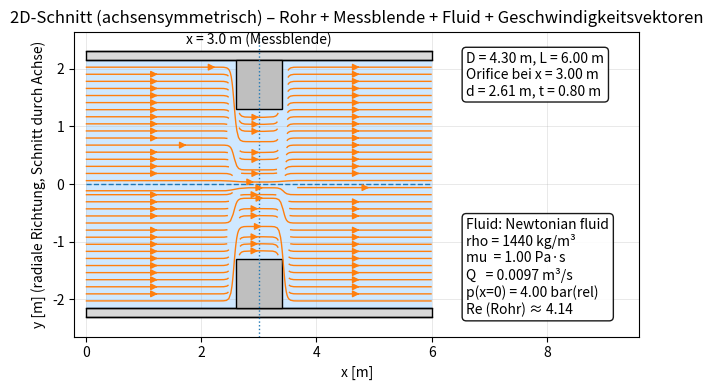

Here is the Python script that generated this plot:
import numpy as np
import matplotlib.pyplot as plt
from matplotlib.patches import Rectangle
from dataclasses import dataclass

# -----------------------------
# Geometrieparameter (in m)
# -----------------------------
D = 4.30     # Rohr-Innendurchmesser
L = 6.00     # Rohrlänge (Ausschnitt)
x_or = 3.00  # Position der Messblende (Mitte)
d = 2.61     # Öffnungsdurchmesser (Orifice)
t = 0.80     # Dicke der Messblende

# Optik: Rohrwandstärke (nur Darstellung)
s = 0.15     # Rohrwandstärke [m]

R = D / 2.0
r_or = d / 2.0
R_out = R + s

# Orifice-Plattenbereich in x
x0 = x_or - t / 2.0
x1 = x_or + t / 2.0

# -----------------------------
# Medium: newtonsches Fluid (Definition)
# -----------------------------
@dataclass(frozen=True)
class NewtonianFluid:
    name: str
    rho: float       # Dichte [kg/m^3]
    mu: float        # dyn. Viskosität [Pa*s]
    Q: float         # Volumenstrom [m^3/s]
    p_in_gauge: float  # Relativdruck bei x=0 [Pa]

fluid = NewtonianFluid(
    name="Newtonian fluid",
    rho=1440.0,
    mu=1.0,
    Q=0.0097,
    p_in_gauge=4e5  # 4 bar relativ = 4e5 Pa
)

# -----------------------------
# Strömung (stationär, inkompressibel, Q konstant)
# -----------------------------
def diameter_at_x(x: float) -> float:
    """Sprunghafte Änderung des Durchmessers im Messblendenbereich."""
    return d if (x0 <= x <= x1) else D

def area_from_diameter(Dloc: float) -> float:
    return np.pi * (Dloc**2) / 4.0

def u_of_x(x: float) -> float:
    """u(x) = Q / A(x) (hier: Plug-Flow-Ansatz zur Visualisierung)."""
    return fluid.Q / area_from_diameter(diameter_at_x(x))

def reynolds_number(v: float, D_h: float) -> float:
    """Re = (rho * v * D) / mu (dynamische Viskosität gegeben)."""
    return (fluid.rho * v * D_h) / fluid.mu

# Kontrollwerte (Ausgabe)
v_pipe = fluid.Q / area_from_diameter(D)
v_orif = fluid.Q / area_from_diameter(d)
Re_pipe = reynolds_number(v_pipe, D)

print(f"Kontrolle v (Rohr, D={D:.2f} m):    {v_pipe:.6f} m/s  (Soll ~ 0.0007)")
print(f"Kontrolle v (Orifice, d={d:.2f} m): {v_orif:.6f} m/s  (Soll ~ 0.0027)")
print(f"Kontrolle Re (Rohr, D={D:.2f} m):   {Re_pipe:.2f}     (Soll ~ 4.33)")

# -----------------------------
# Plot-Setup
# -----------------------------
fig, ax = plt.subplots(figsize=(13, 4))

# Platz rechts für Infoboxen schaffen
x_info = L + 0.6 * L
ax.set_xlim(-0.2, x_info)
ax.set_ylim(-R_out * 1.15, R_out * 1.15)
ax.set_aspect("equal", adjustable="box")
ax.set_xlabel("x [m]")
ax.set_ylabel("y [m] (radiale Richtung, Schnitt durch Achse)")
ax.set_title("2D-Schnitt (achsensymmetrisch) – Rohr + Messblende + Fluid + Geschwindigkeitsvektoren")
ax.grid(True, linewidth=0.5, alpha=0.4)

# -----------------------------
# Rohrwand als Fläche (oben/unten)
# -----------------------------
pipe_color = "0.85"
ax.add_patch(Rectangle((0, R),     L, s, facecolor=pipe_color, edgecolor="k", linewidth=1, zorder=3))
ax.add_patch(Rectangle((0, -R_out), L, s, facecolor=pipe_color, edgecolor="k", linewidth=1, zorder=3))

# Innen- und Außenkontur
ax.plot([0, L], [ R,  R], color="k", linewidth=1, zorder=4)
ax.plot([0, L], [-R, -R], color="k", linewidth=1, zorder=4)
ax.plot([0, L], [ R_out,  R_out], color="k", linewidth=1, zorder=4)
ax.plot([0, L], [-R_out, -R_out], color="k", linewidth=1, zorder=4)

# Symmetrieachse
ax.plot([0, L], [0, 0], linestyle="--", linewidth=1, zorder=2)

# -----------------------------
# Fluid (statisch gefüllt)
# - Rohrbereiche: |y| <= R
# - Im Messblendenbereich ist nur |y| <= r_or "frei", der Rest ist Platte (kein Fluid)
# -----------------------------
fluid_color = "#cfe8ff"

# Fluid links von der Platte
ax.add_patch(Rectangle((0, -R), max(0.0, x0 - 0.0), 2 * R,
                       facecolor=fluid_color, edgecolor="none", zorder=0))

# Fluid in der Platte (nur Öffnung)
ax.add_patch(Rectangle((x0, -r_or), (x1 - x0), 2 * r_or,
                       facecolor=fluid_color, edgecolor="none", zorder=0))

# Fluid rechts von der Platte
ax.add_patch(Rectangle((x1, -R), max(0.0, L - x1), 2 * R,
                       facecolor=fluid_color, edgecolor="none", zorder=0))

# -----------------------------
# Messblende (Platte) als blockierter Bereich oben/unten
# -----------------------------
plate_color = "0.75"
upper_plate = Rectangle((x0, r_or), width=(x1 - x0), height=(R - r_or),
                        facecolor=plate_color, edgecolor="k", linewidth=1, zorder=5)
lower_plate = Rectangle((x0, -R), width=(x1 - x0), height=(R - r_or),
                        facecolor=plate_color, edgecolor="k", linewidth=1, zorder=5)
ax.add_patch(upper_plate)
ax.add_patch(lower_plate)

# Markierung der Messblendenmitte
ax.axvline(x_or, linestyle=":", linewidth=1, zorder=6)
ax.text(x_or, R_out * 1.03, "x = 3.0 m (Messblende)", ha="center", va="bottom", zorder=6)

# -----------------------------
# OPTION 2: Streamlines mit geglättetem u(x) (Δx = 0.05 m)
# - u(x) wird an x0 und x1 weich überblendet, damit v = -dpsi/dx definiert ist
# - psi(x,y) = u(x)*y
# - u,v werden aus psi abgeleitet: u = dpsi/dy, v = -dpsi/dx
# - Streamlines werden in Wandnähe maskiert (eps), damit keine Linie die Wand berührt.
# -----------------------------
nx, ny = 350, 180
x_grid = np.linspace(0.0, L, nx)
y_grid = np.linspace(-R, R, ny)
Xg, Yg = np.meshgrid(x_grid, y_grid)

# Sicherheitsabstand zu Wänden
eps = 0.02  # [m]

# Glättungsbreite
dx_smooth = 0.05  # [m] wie von dir vorgegeben

A_pipe = np.pi * (D**2) / 4.0
A_orif = np.pi * (d**2) / 4.0
u_pipe = fluid.Q / A_pipe
u_orif = fluid.Q / A_orif

def smooth_step(x, x_center, width):
    """
    Glatter Übergang 0->1 via tanh.
    width ~ Übergangshalbbreite; größer -> weicher.
    """
    return 0.5 * (1.0 + np.tanh((x - x_center) / width))

# u(x): von Rohr zu Orifice bei x0, zurück bei x1
# s0 steigt bei x0 von 0->1, s1 steigt bei x1 von 0->1
s0 = smooth_step(x_grid, x0, dx_smooth)
s1 = smooth_step(x_grid, x1, dx_smooth)

# In Orifice-Plateau: s_plateau ~ 1 zwischen x0 und x1, ~0 außerhalb
s_plateau = np.clip(s0 - s1, 0.0, 1.0)

# u(x) geglättet
u1d = u_pipe + (u_orif - u_pipe) * s_plateau  # 1D

# Stromfunktion psi(x,y) = u(x)*y
psi = np.outer(y_grid, u1d)  # shape (ny, nx)

# Ableitungen (numerisch) -> u,v
dy = y_grid[1] - y_grid[0]
dx = x_grid[1] - x_grid[0]

# np.gradient gibt Ableitungen entlang Achsen:
dpsi_dy, dpsi_dx = np.gradient(psi, dy, dx, edge_order=2)

Ug = dpsi_dy            # u = ∂psi/∂y
Vg = -dpsi_dx           # v = -∂psi/∂x

# Fluidmaske (inkl. "nicht an Wand berühren")
fluid_mask = (np.abs(Yg) < (R - eps))
orifice_region = (Xg >= x0) & (Xg <= x1)
fluid_mask_orifice = orifice_region & (np.abs(Yg) < (r_or - eps))
fluid_mask = (fluid_mask & ~orifice_region) | fluid_mask_orifice

Ug_plot = np.where(fluid_mask, Ug, np.nan)
Vg_plot = np.where(fluid_mask, Vg, np.nan)

ax.streamplot(
    x_grid, y_grid,
    Ug_plot, Vg_plot,
    density=1.2,
    linewidth=1.0,
    arrowsize=1.0,
    zorder=12
)

# -----------------------------
# Infoboxen rechts neben dem Rohr
# -----------------------------
info_geom = (
    f"D = {D:.2f} m, L = {L:.2f} m\n"
    f"Orifice bei x = {x_or:.2f} m\n"
    f"d = {d:.2f} m, t = {t:.2f} m"
)
info_fluid = (
    f"Fluid: {fluid.name}\n"
    f"rho = {fluid.rho:.0f} kg/m³\n"
    f"mu  = {fluid.mu:.2f} Pa·s\n"
    f"Q   = {fluid.Q:.4f} m³/s\n"
    f"p(x=0) = {fluid.p_in_gauge/1e5:.2f} bar(rel)\n"
    f"Re (Rohr) ≈ {Re_pipe:.2f}"
)

ax.text(
    L + 0.1 * L, R_out,
    info_geom,
    ha="left", va="top",
    bbox=dict(boxstyle="round", facecolor="white", alpha=0.9),
    zorder=20
)
ax.text(
    L + 0.1 * L, -R_out,
    info_fluid,
    ha="left", va="bottom",
    bbox=dict(boxstyle="round", facecolor="white", alpha=0.9),
    zorder=20
)

plt.tight_layout()
plt.show()
